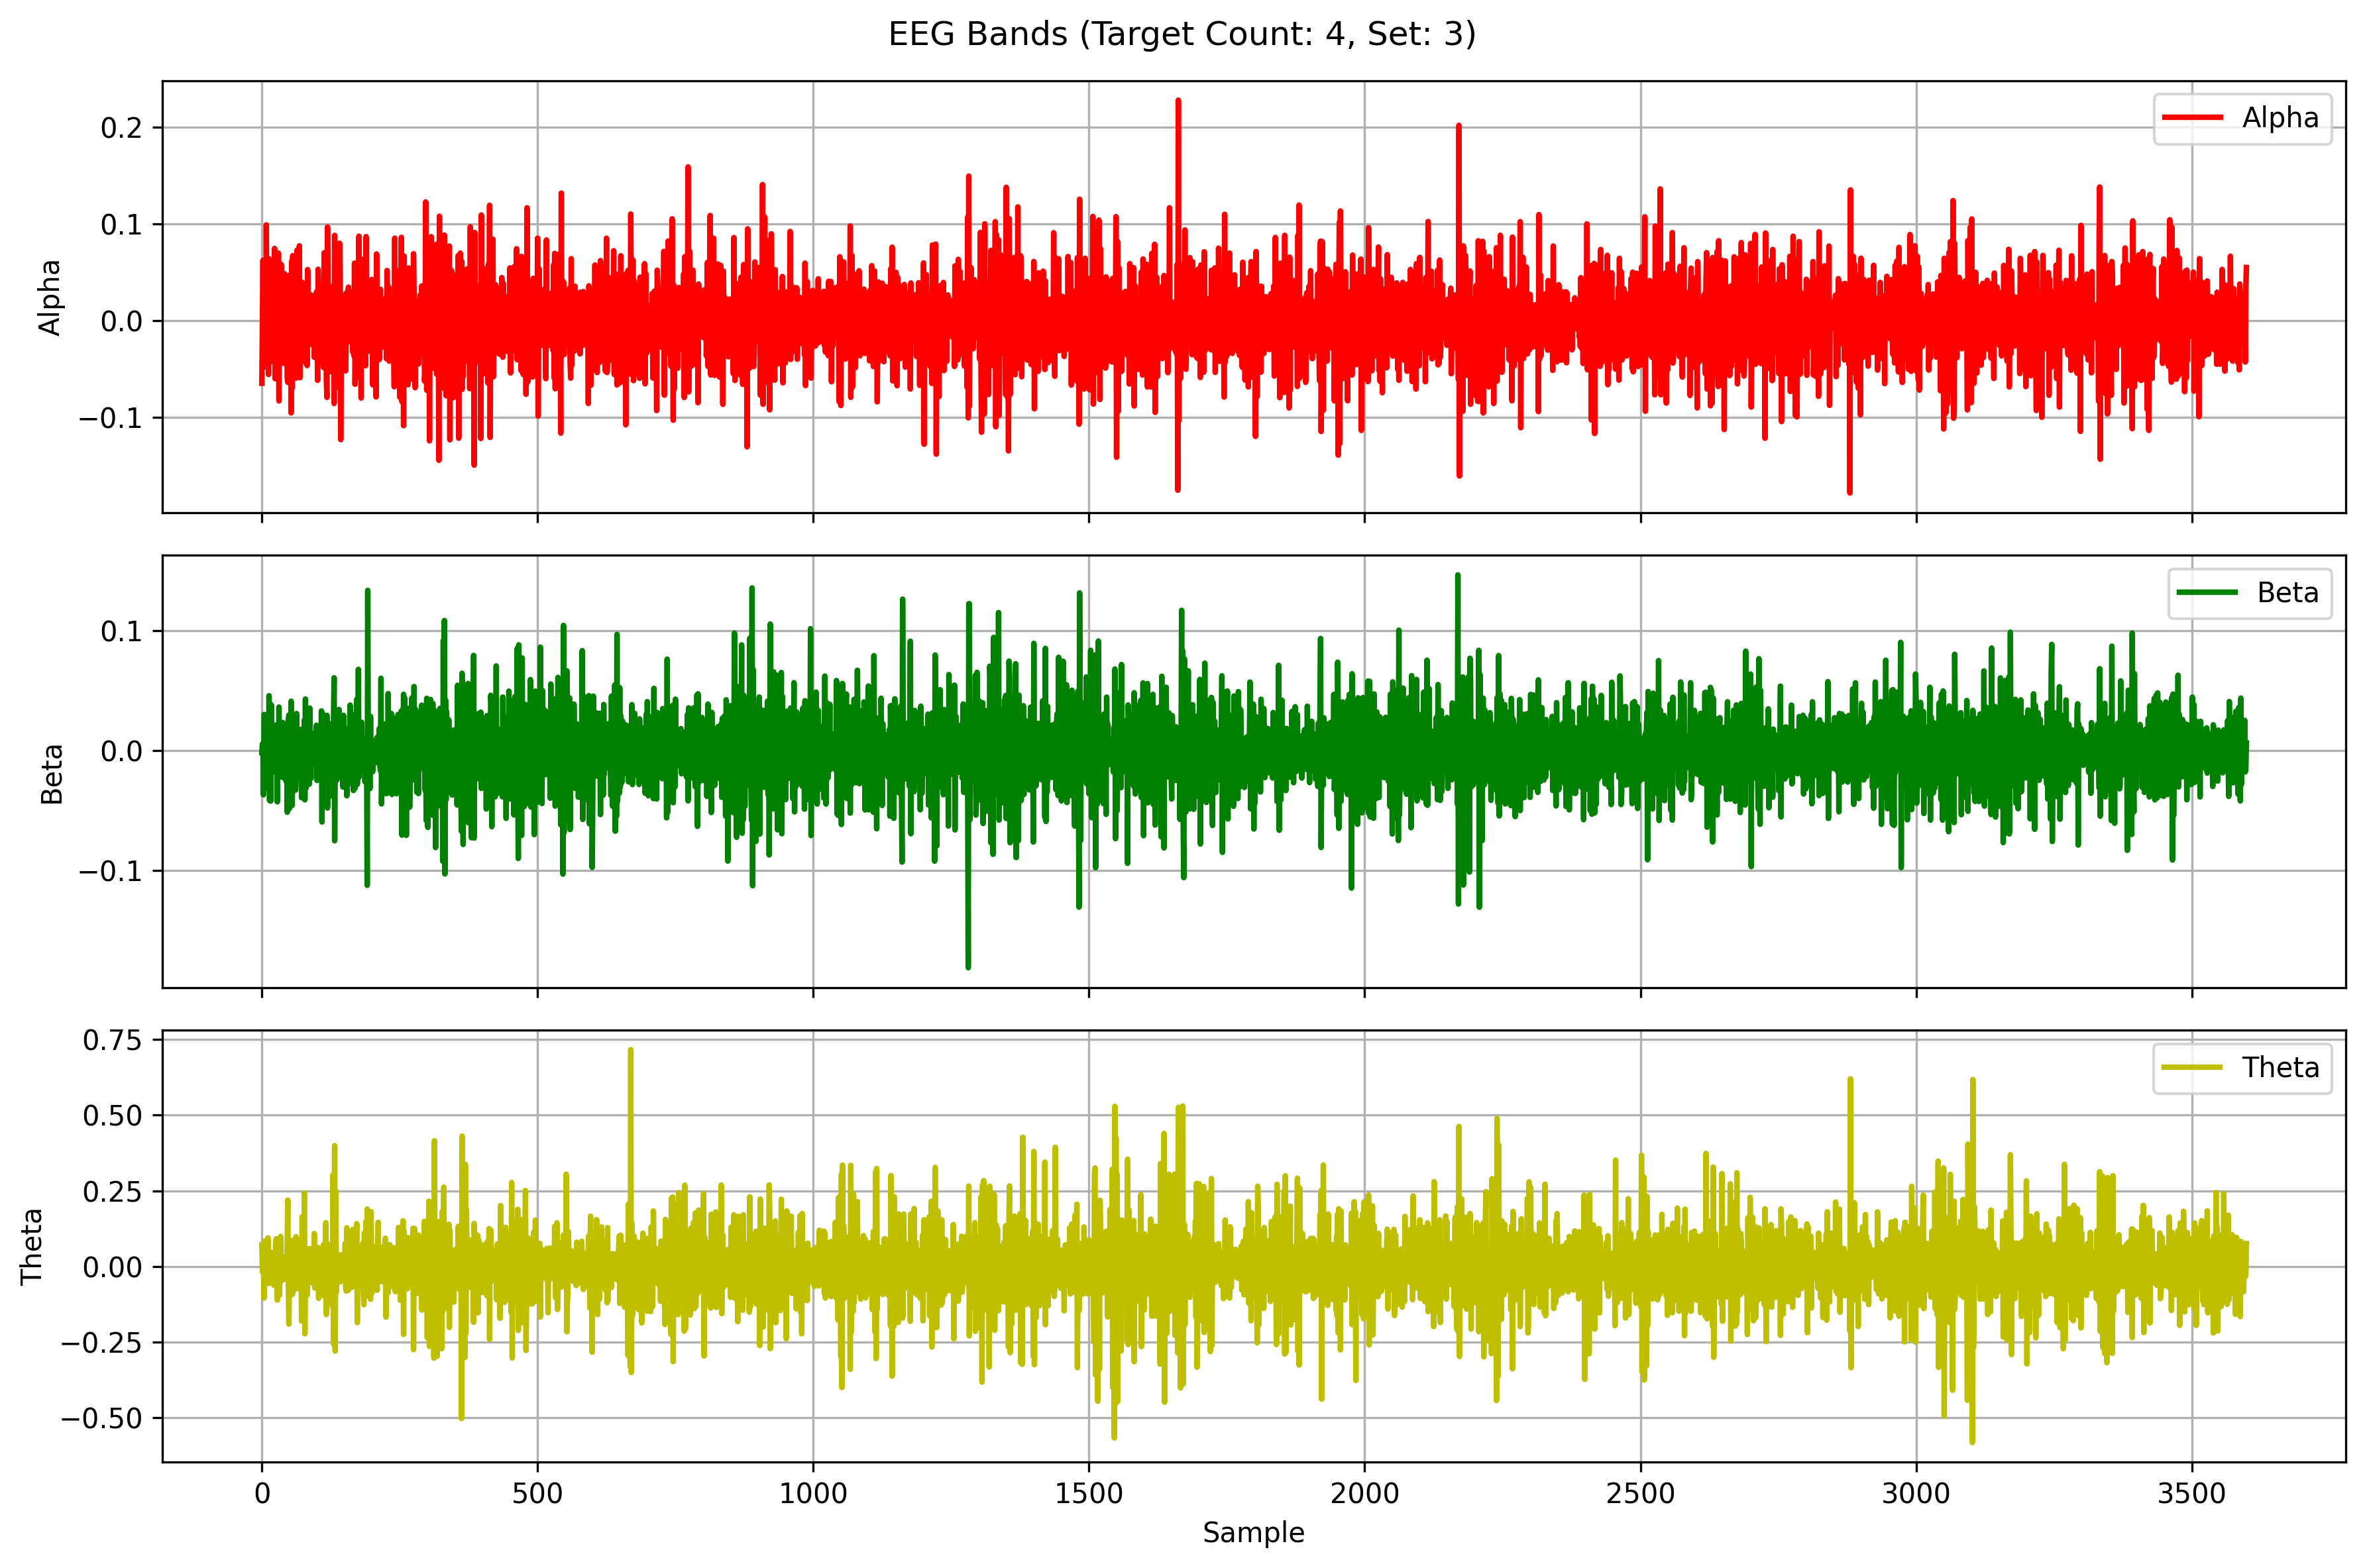

The file beside this chart, header and first rows:
Alpha, Beta, Theta
-0.06474, -0.001794, 0.07082
0.002775, 0.005469, -0.01813
0.06247, -0.0003299, 0.04162
-0.0483, -0.0369, 0.04819
0.01447, 0.03, -0.1047
0.01195, 0.02981, 0.08405
-0.01432, -0.02428, -0.05679
-0.03996, 0.01889, 0.0005249
0.099, -0.03133, -0.03336
-0.003237, 0.003589, 0.0324
-0.01682, -0.003741, -0.04028
0.003821, 0.01675, 0.09438
-0.05565, -0.01743, -0.02925
0.06394, 0.04562, -0.05611
-0.04358, -0.04164, 0.01055
-0.002712, 0.02773, 0.01121
-0.01175, -0.04206, -0.0201
-0.007579, 0.03807, 0.04642
-0.006083, -0.009338, 0.01421
-0.002405, 0.01261, -0.02907
0.01854, -0.0181, 0.01117
0.001757, -0.005644, -0.002738
0.01859, 0.01145, -0.06259
0.07463, 0.002499, -0.009727
-0.06002, -0.01104, -0.05411
0.002492, 0.02118, 0.07918
-0.03422, -0.005796, 0.09137
0.01492, 0.01841, -0.01651
-0.05048, -0.04269, -0.1113
0.01441, 0.01117, 0.04052
0.06985, -0.02296, -0.01405
-0.08299, 0.03618, 0.0841
0.0531, -0.01508, -0.09478
-0.03576, 0.0009791, 0.01053
-0.03036, 0.002414, 0.09931
0.0582, 0.007597, -0.01616
0.03766, -0.01087, -0.04663
-0.03396, 0.006965, 0.03125
0.02021, 0.0233, -0.005347
-0.04409, -0.0227, -0.01763
0.0006798, -0.001005, 0.03173
0.04854, 0.0212, -0.04247
-0.01524, -0.007244, 0.02155
0.0006374, 0.01011, -0.009424
0.005811, -0.02566, -0.02694
0.01354, 0.01711, -0.02677
-0.05919, -0.0514, 0.08838
-0.06377, 0.01835, 0.2191
0.03314, 0.02524, -0.06596
0.04665, 0.02955, -0.1902
0.01508, -0.04843, -0.002192
-0.01434, -0.0044, 0.02875
0.04695, -0.0008322, -0.0482
-0.09537, 0.04106, 0.0858
0.06128, 0.006825, -0.09273
-0.06958, -0.04569, 0.04097
0.0672, 0.01198, -0.09045
-0.02139, 0.01198, 0.08536
0.03372, 0.008261, -0.07581
0.000937, -0.003218, 0.05515
... 3,540 more rows
